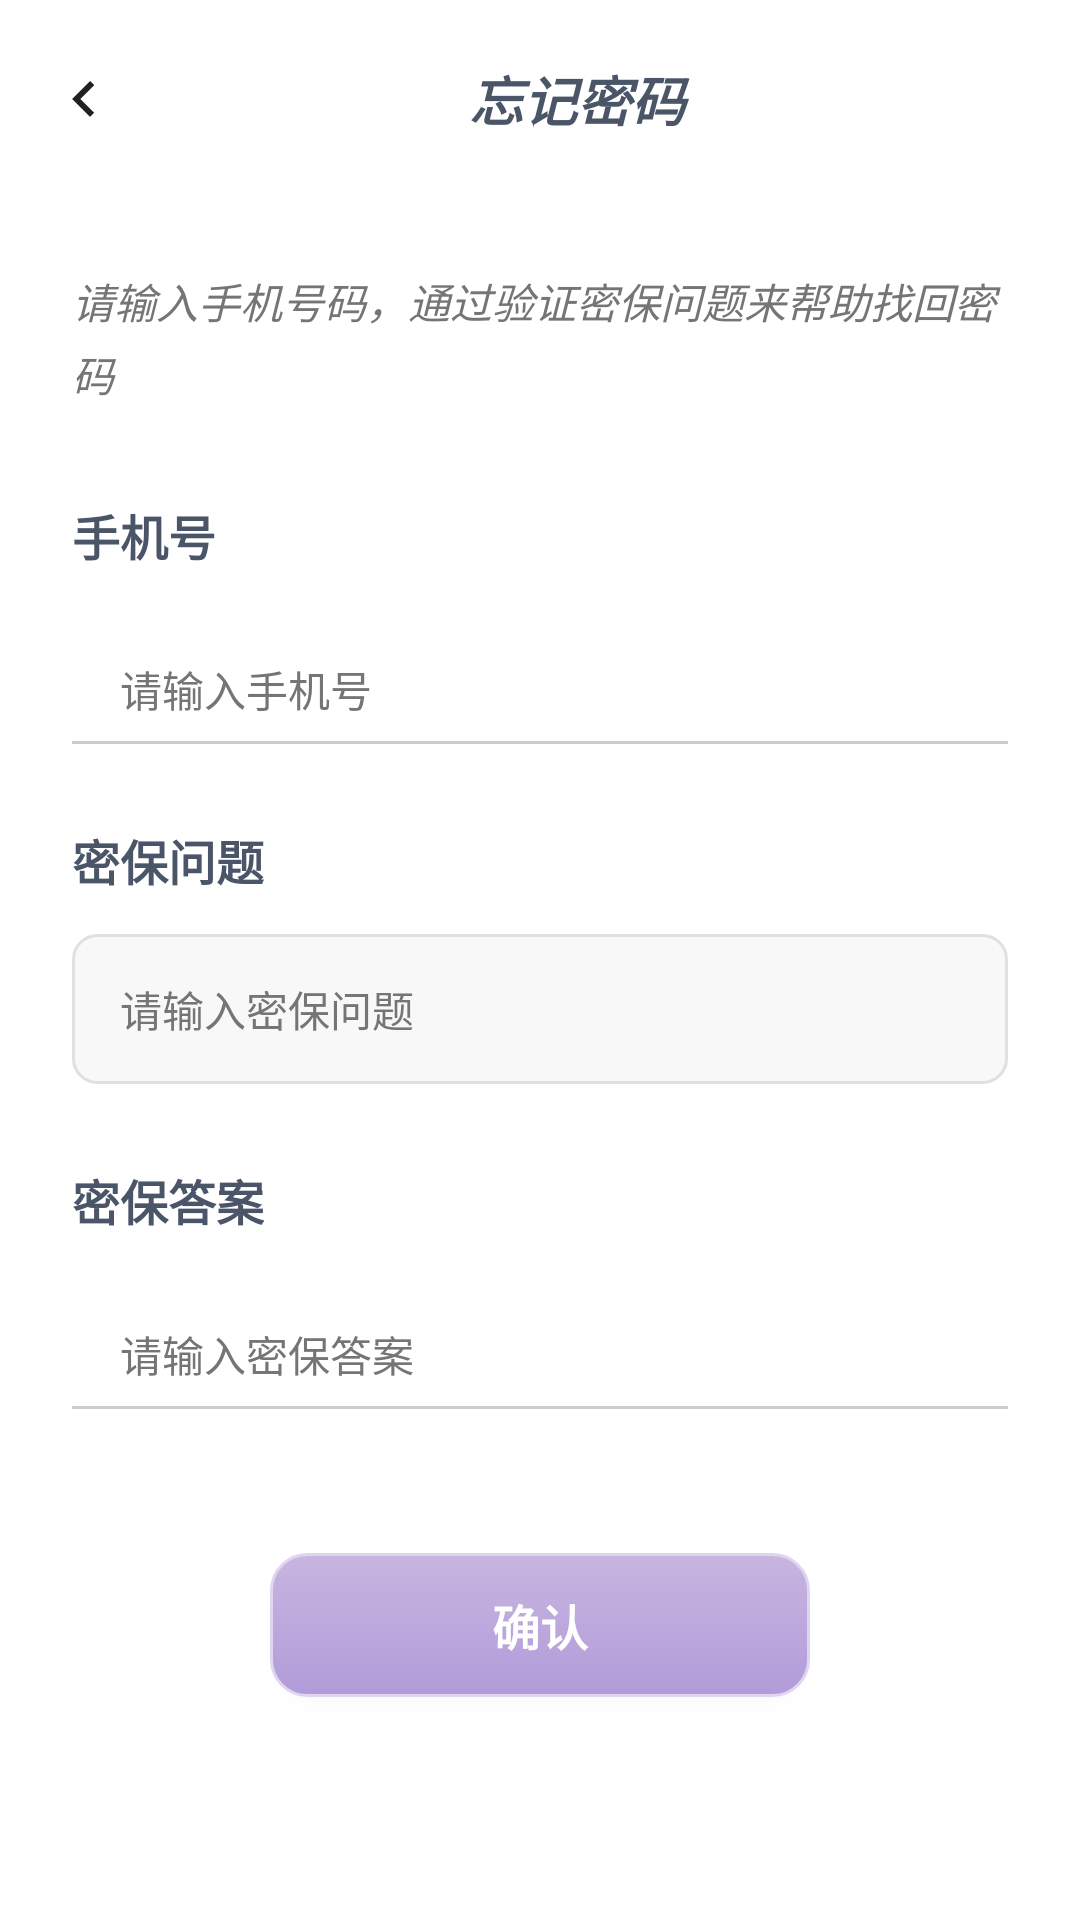

Produce the Android XML layout that renders to this screen, including the resource entries it uses.
<!-- AndroidManifest.xml: application theme Theme.TechHourse -->
<!-- res/layout/activity_forgot_password.xml -->
<?xml version="1.0" encoding="utf-8"?>
<androidx.constraintlayout.widget.ConstraintLayout xmlns:android="http://schemas.android.com/apk/res/android"
    xmlns:app="http://schemas.android.com/apk/res-auto"
    xmlns:tools="http://schemas.android.com/tools"
    android:layout_width="match_parent"
    android:layout_height="match_parent"
    android:background="@color/white"
    tools:context=".ForgotPasswordActivity">

    
    <LinearLayout
        android:id="@+id/ll_title_bar"
        android:layout_width="match_parent"
        android:layout_height="66dp"
        android:orientation="horizontal"
        android:gravity="center_vertical"
        android:paddingHorizontal="16dp"
        app:layout_constraintTop_toTopOf="parent">

        
        <ImageView
            android:id="@+id/forgot_password_back_arrow"
            android:layout_width="24dp"
            android:layout_height="24dp"
            android:src="@drawable/ic_arrow_left"
            android:clickable="true"
            android:focusable="true"
            android:background="?attr/selectableItemBackgroundBorderless" />

        
        <TextView
            android:layout_width="0dp"
            android:layout_height="wrap_content"
            android:layout_weight="1"
            android:text="忘记密码"
            android:textColor="#4A5568"
            android:textSize="18sp"
            android:textStyle="bold|italic"
            android:gravity="center" />

    </LinearLayout>

    
    <ScrollView
        android:layout_width="match_parent"
        android:layout_height="0dp"
        android:fillViewport="true"
        app:layout_constraintTop_toBottomOf="@+id/ll_title_bar"
        app:layout_constraintBottom_toBottomOf="parent">

        <LinearLayout
            android:layout_width="match_parent"
            android:layout_height="wrap_content"
            android:orientation="vertical"
            android:padding="24dp">

            
            <TextView
                android:layout_width="match_parent"
                android:layout_height="wrap_content"
                android:text="请输入手机号码，通过验证密保问题来帮助找回密码"
                android:textColor="@color/gray"
                android:textSize="14sp"
                android:lineSpacingExtra="4dp"
                android:textStyle="italic"
                android:layout_marginBottom="32dp" />

            
            <TextView
                android:layout_width="wrap_content"
                android:layout_height="wrap_content"
                android:text="手机号"
                android:textColor="#4A5568"
                android:textSize="16sp"
                android:textStyle="bold"
                android:layout_marginBottom="8dp" />

            <EditText
                android:id="@+id/et_phone_number"
                android:layout_width="match_parent"
                android:layout_height="50dp"
                android:background="@drawable/underline_edittext_background"
                android:hint="请输入手机号"
                android:gravity="bottom"
                android:textColorHint="@color/gray"
                android:textColor="@color/black"
                android:textSize="14sp"
                android:paddingHorizontal="16dp"
                android:paddingBottom="8dp"
                android:inputType="phone"
                android:maxLength="11"
                android:layout_marginBottom="24dp" />

            
            <TextView
                android:layout_width="wrap_content"
                android:layout_height="wrap_content"
                android:text="密保问题"
                android:textColor="#4A5568"
                android:textSize="16sp"
                android:textStyle="bold"
                android:layout_marginTop="3dp"
                android:layout_marginBottom="8dp" />

            <TextView
                android:id="@+id/tv_security_question"
                android:layout_width="match_parent"
                android:layout_height="50dp"
                android:background="@drawable/phone_input_background"
                android:text="请输入密保问题"
                android:textColor="@color/gray"
                android:textSize="14sp"
                android:layout_marginTop="5dp"
                android:paddingHorizontal="16dp"
                android:gravity="center_vertical"
                android:layout_marginBottom="24dp" />

            
            <TextView
                android:layout_width="wrap_content"
                android:layout_height="wrap_content"
                android:text="密保答案"
                android:textColor="#4A5568"
                android:layout_marginTop="3dp"
                android:textSize="16sp"
                android:textStyle="bold"
                android:layout_marginBottom="8dp" />

            <EditText
                android:id="@+id/et_security_answer"
                android:layout_width="match_parent"
                android:layout_height="50dp"
                android:background="@drawable/underline_edittext_background"
                android:hint="请输入密保答案"
                android:textColorHint="@color/gray"
                android:textColor="@color/black"
                android:textSize="14sp"
                android:gravity="bottom"
                android:paddingHorizontal="16dp"
                android:paddingBottom="8dp"
                android:inputType="text"
                android:layout_marginBottom="48dp" />

            
            <androidx.appcompat.widget.AppCompatButton
                android:id="@+id/btn_confirm"
                android:layout_width="180dp"
                android:layout_height="48dp"
                android:layout_gravity="center_horizontal"
                android:textAllCaps="false"
                android:text="确认"
                android:textColor="@color/white"
                android:textSize="16sp"
                android:textStyle="bold"
                android:background="@drawable/premium_button_background"
                android:stateListAnimator="@null"
                android:elevation="4dp" />

        </LinearLayout>

    </ScrollView>

</androidx.constraintlayout.widget.ConstraintLayout>
<!-- resources referenced by this layout -->
<resources>
  <color name="black">#FF000000</color>
  <color name="gray">#FF757575</color>
  <color name="white">#FFFFFFFF</color>
  <!-- drawable ic_arrow_left (drawable) -->
  <?xml version="1.0" encoding="utf-8"?>
  <vector xmlns:android="http://schemas.android.com/apk/res/android"
      android:width="24dp"
      android:height="24dp"
      android:viewportWidth="24"
      android:viewportHeight="24">
      <path
          android:fillColor="@color/light_text_primary"
          android:pathData="M15.41,7.41L10.83,12L15.41,16.59L14,18L8,12L14,6L15.41,7.41Z" />
  </vector>
  <!-- drawable phone_input_background (drawable) -->
  <?xml version="1.0" encoding="utf-8"?>
  <shape xmlns:android="http://schemas.android.com/apk/res/android"
      android:shape="rectangle">
      <solid android:color="#F8F8F8" />
      <corners android:radius="8dp" />
      <stroke android:width="1dp" android:color="@color/light_divider" />
  </shape>
  <!-- drawable premium_button_background: vector/xml drawable (drawable, 2016 chars, omitted) -->
  <!-- drawable underline_edittext_background (drawable) -->
  <?xml version="1.0" encoding="utf-8"?>
  <layer-list xmlns:android="http://schemas.android.com/apk/res/android">
      
      <item>
          <shape android:shape="rectangle">
              <solid android:color="@android:color/transparent" />
          </shape>
      </item>
      
      
      <item android:gravity="bottom">
          <shape android:shape="rectangle">
              <solid android:color="#CCCCCC" />
              <size android:height="1dp" />
          </shape>
      </item>
  </layer-list>
  <style name="Theme.TechHourse" parent="Base.Theme.TechHourse" />
  <color name="light_text_primary">#FF212121</color>
  <color name="light_divider">#FFE0E0E0</color>
  <style name="Base.Theme.TechHourse" parent="Theme.Material3.DayNight.NoActionBar">
          
          <item name="android:colorBackground">@color/light_background</item>
          <item name="colorSurface">@color/light_surface</item>
          <item name="colorPrimary">@color/light_primary</item>
          <item name="colorPrimaryVariant">@color/light_primary_variant</item>
          <item name="colorSecondary">@color/light_secondary</item>
          <item name="android:textColorPrimary">@color/light_text_primary</item>
          <item name="android:textColorSecondary">@color/light_text_secondary</item>
          <item name="android:statusBarColor">@color/light_background</item>
          <item name="android:navigationBarColor">@color/light_background</item>
      </style>
  <color name="light_background">#FFF5F5F5</color>
  <color name="light_surface">#FFFFFFFF</color>
  <color name="light_primary">#FF1976D2</color>
  <color name="light_primary_variant">#FF1565C0</color>
  <color name="light_secondary">#FF424242</color>
  <color name="light_text_secondary">#FF757575</color>
</resources>
